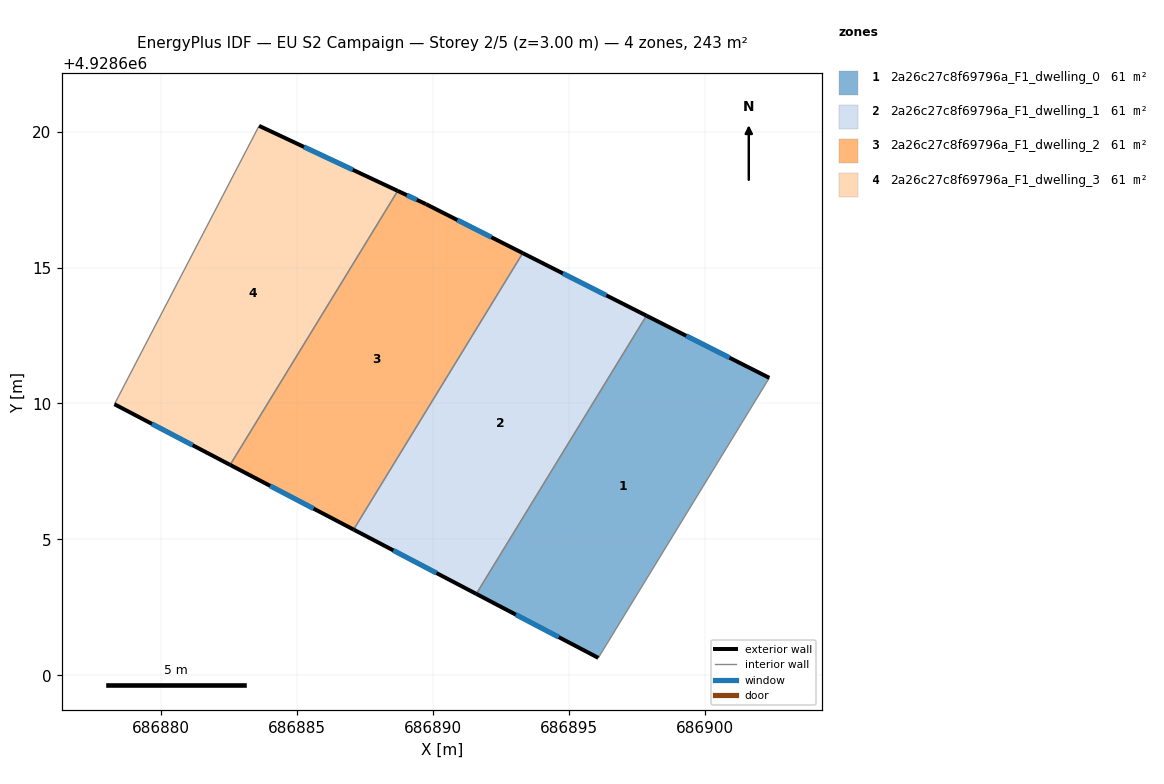
=== STOREY PLAN SPEC (per zone: floor XY polygon, exterior-wall plan segments, windows/doors) ===
zone 1: 2a26c27c8f69796a_F1_dwelling_0  (60.8 m²)
  floor: (686902.37, 4928610.94) (686896.08, 4928600.64) (686891.59, 4928602.99) (686897.85, 4928613.23)
  exterior wall: (686902.37, 4928610.94) – (686897.85, 4928613.23)  [5.1 m]
    window: (686900.90, 4928611.68) – (686899.31, 4928612.49)  [1.9 m²]
  exterior wall: (686891.59, 4928602.99) – (686896.08, 4928600.64)  [5.1 m]
    window: (686893.04, 4928602.23) – (686894.62, 4928601.40)  [1.9 m²]
  interior walls: 2
zone 2: 2a26c27c8f69796a_F1_dwelling_1  (60.8 m²)
  floor: (686897.85, 4928613.23) (686891.59, 4928602.99) (686887.07, 4928605.36) (686893.30, 4928615.53)
  exterior wall: (686897.85, 4928613.23) – (686893.30, 4928615.53)  [5.1 m]
    window: (686896.37, 4928613.97) – (686894.77, 4928614.78)  [1.9 m²]
  exterior wall: (686887.07, 4928605.36) – (686891.59, 4928602.99)  [5.1 m]
    window: (686888.54, 4928604.59) – (686890.12, 4928603.76)  [1.9 m²]
  interior walls: 2
zone 3: 2a26c27c8f69796a_F1_dwelling_2  (60.8 m²)
  floor: (686893.30, 4928615.53) (686887.07, 4928605.36) (686882.53, 4928607.74) (686888.70, 4928617.82) (686889.74, 4928617.33)
  exterior wall: (686889.74, 4928617.33) – (686888.70, 4928617.82)  [1.1 m]
    window: (686889.40, 4928617.49) – (686889.03, 4928617.66)  [0.4 m²]
  exterior wall: (686893.30, 4928615.53) – (686889.74, 4928617.33)  [4.0 m]
    window: (686892.14, 4928616.11) – (686890.89, 4928616.75)  [1.5 m²]
  exterior wall: (686882.53, 4928607.74) – (686887.07, 4928605.36)  [5.1 m]
    window: (686884.00, 4928606.97) – (686885.60, 4928606.13)  [1.9 m²]
  interior walls: 2
zone 4: 2a26c27c8f69796a_F1_dwelling_3  (60.8 m²)
  floor: (686888.70, 4928617.82) (686882.53, 4928607.74) (686878.28, 4928609.97) (686883.60, 4928620.21)
  exterior wall: (686878.28, 4928609.97) – (686882.53, 4928607.74)  [4.8 m]
    window: (686879.66, 4928609.25) – (686881.15, 4928608.46)  [1.8 m²]
  exterior wall: (686888.70, 4928617.82) – (686883.60, 4928620.21)  [5.6 m]
    window: (686887.04, 4928618.59) – (686885.25, 4928619.44)  [2.1 m²]
  interior walls: 2

=== DERIVED (storey summary) ===
Building: EU S2 Campaign
Storey: 2 of 5  (floor level z = 3.00 m)
Storey gross floor area: 243.2 m²
Zones on this storey: 4
  - 2a26c27c8f69796a_F1_dwelling_0: floor 60.8 m²; exterior wall 10.1 m (30.4 m²); 2 window(s) 3.8 m²; WWR 12.4%
  - 2a26c27c8f69796a_F1_dwelling_1: floor 60.8 m²; exterior wall 10.2 m (30.6 m²); 2 window(s) 3.8 m²; WWR 12.4%
  - 2a26c27c8f69796a_F1_dwelling_2: floor 60.8 m²; exterior wall 10.3 m (30.8 m²); 3 window(s) 3.8 m²; WWR 12.4%
  - 2a26c27c8f69796a_F1_dwelling_3: floor 60.8 m²; exterior wall 10.4 m (31.3 m²); 2 window(s) 3.9 m²; WWR 12.4%
Zone adjacency (shared interzone walls):
  - 2a26c27c8f69796a_F1_dwelling_0 ↔ 2a26c27c8f69796a_F1_dwelling_1
  - 2a26c27c8f69796a_F1_dwelling_1 ↔ 2a26c27c8f69796a_F1_dwelling_2
  - 2a26c27c8f69796a_F1_dwelling_2 ↔ 2a26c27c8f69796a_F1_dwelling_3